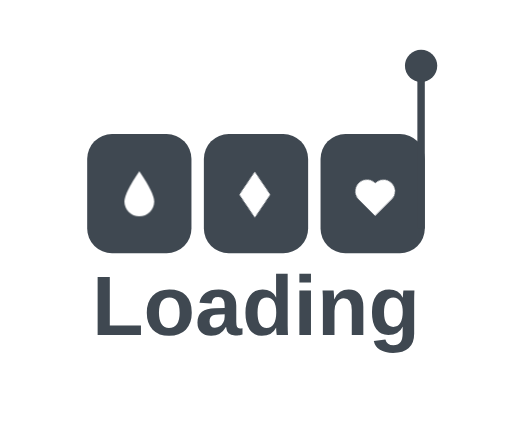
t = 0.00 s
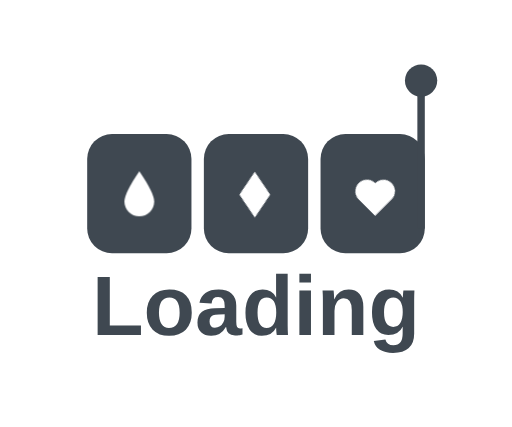
t = 0.15 s
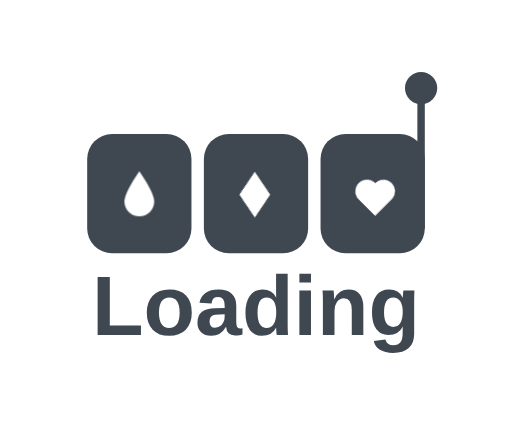
t = 0.35 s
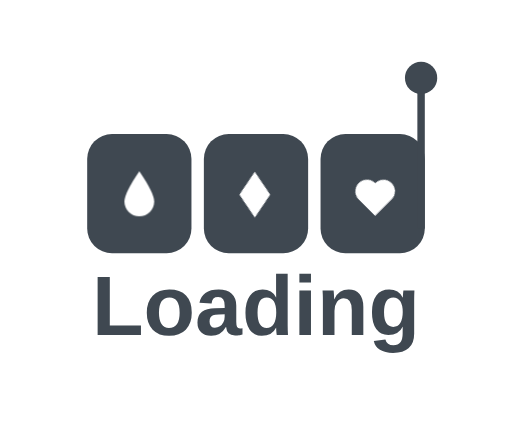
t = 0.50 s
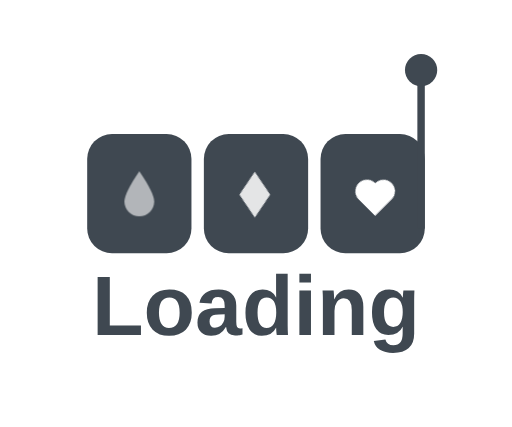
t = 0.66 s
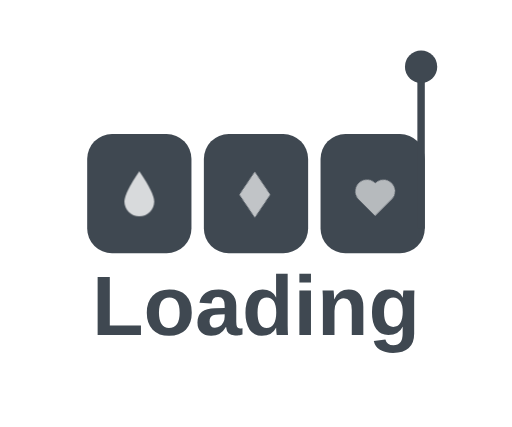
t = 0.83 s

The animated SVG that drew these frames (rendered in a browser with its animation timeline set to each time). Animation: 4 CSS @keyframes rules; one cycle of 1.00 s, repeats indefinitely.

<svg width="206px" height="172px" viewBox="0 0 206 172" version="1.1" xmlns="http://www.w3.org/2000/svg" xmlns:xlink="http://www.w3.org/1999/xlink">
    <title>loading</title>
    <g id="loading" stroke="none" stroke-width="1" fill="none" fill-rule="evenodd">
        <rect id="Rectangle" fill-opacity="0.65" fill="#FFFFFF" x="0" y="0" width="206" height="172" rx="10"></rect>
        <rect id="Rectangle" fill="#3F4851" x="35" y="54" width="42" height="48" rx="10"></rect>
        <rect id="Rectangle-Copy" fill="#3F4851" x="82" y="54" width="42" height="48" rx="10"></rect>
        <rect id="Rectangle-Copy-2" fill="#3F4851" x="129" y="54" width="42" height="48" rx="10"></rect>
        <line x1="169.5" y1="32.5" x2="169.5" y2="90.5" id="Line" stroke="#3F4851" stroke-width="3" stroke-linecap="square"></line>
        <circle class="circle" id="Oval" fill="#3F4851" cx="169.5" cy="26.5" r="6.5"></circle>
        <text id="Loading" font-family="Arial-BoldMT, Arial" font-size="34" font-weight="bold" fill="#3F4851">
            <tspan x="36.9008789" y="135">Loading</tspan>
        </text>
        <path class="water logo" d="M56,87.163369 C59.3137085,87.163369 62,84.4770774 62,81.163369 C62,78.95423 60,74.8997736 56,69 C52,74.8997736 50,78.95423 50,81.163369 C50,84.4770774 52.6862915,87.163369 56,87.163369 Z" id="Oval" fill="#FFFFFF"></path>
        <polygon class="diamond logo" id="Rectangle" fill="#FFFFFF" transform="translate(102.500000, 78.428932) rotate(-315.000000) translate(-102.500000, -78.428932) " points="96 71.9289322 106.87868 74.0502525 109 84.9289322 98.1213203 82.8076118"></polygon>
        <path class="heart logo" d="M148.6501,70 C151.218279,70 153.300199,72.0819205 153.300199,74.6500996 L153.3,74.699 L153.3499,74.6998009 C155.91808,74.6998009 158,76.7817214 158,79.3499004 C158,81.9180795 155.91808,84 153.3499,84 L144.049701,84 L144.049,83.95 L144,83.9502987 L144,74.6500996 C144,72.0819205 146.08192,70 148.6501,70 Z" id="Combined-Shape" fill="#FFFFFF" transform="translate(151.000000, 77.000000) rotate(-45.000000) translate(-151.000000, -77.000000) "></path>
    </g>
    <style type="text/css">
        @keyframes circle {
            0% {
                cy: 26.5;
            }
            10% {
                cy: 30;
            }
            30% {
                cy: 36;
            }
        }
        @keyframes water {
            50% {
                opacity: 100%;
            }
            65% {
                opacity: 60%;
            }
        }
        @keyframes diamond {
            60% {
                opacity: 100%;
            }
            75% {
                opacity: 60%;
            }
        }
        @keyframes heart {
            70% {
                opacity: 100%;
            }
            85% {
                opacity: 60%;
            }
        }
        .circle {
            animation-name: circle;
            animation-duration: 1s;
            animation-iteration-count: infinite;
        }
        .logo {
            animation-iteration-count: infinite;
        }
        .water {
            animation-name: water;
            animation-duration: 1s;
            animation-timing-function: ease-in-out;
        }
        .diamond {
            animation-name: diamond;
            animation-duration: 1s;
            animation-timing-function: ease-in-out;
        }
        .heart {
            animation-name: heart;
            animation-duration: 1s;
            animation-timing-function: ease-in-out;
        }
    </style>
</svg>
